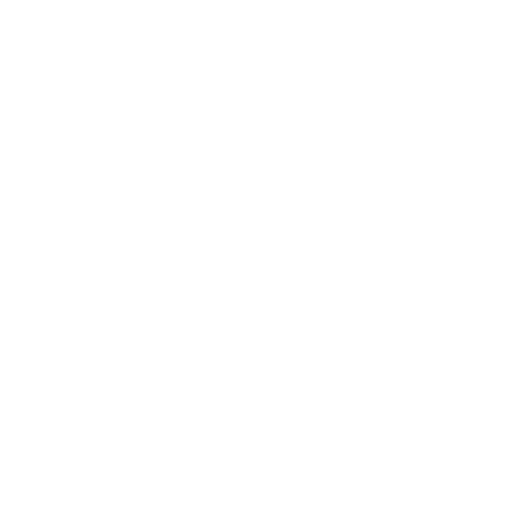
t = 0.00 s
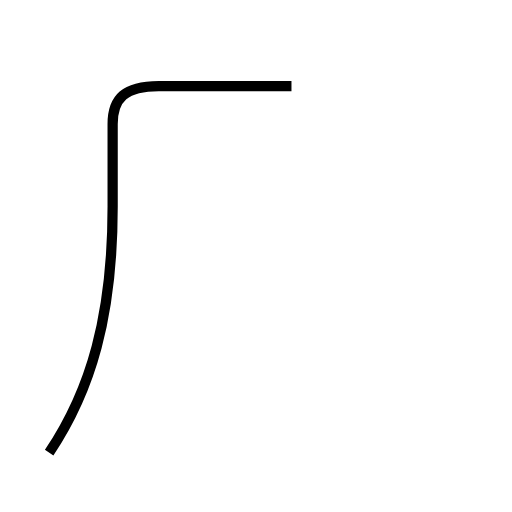
t = 1.59 s
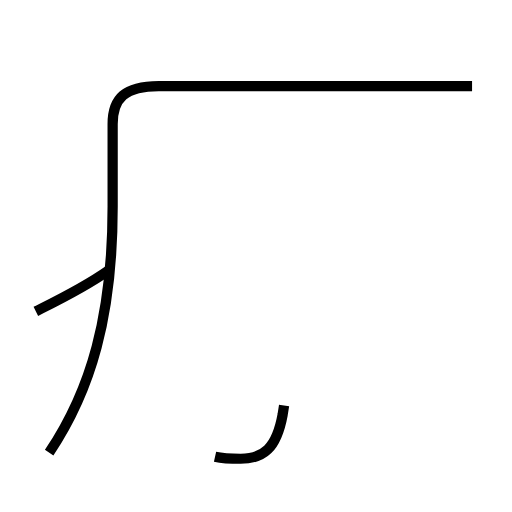
t = 2.67 s
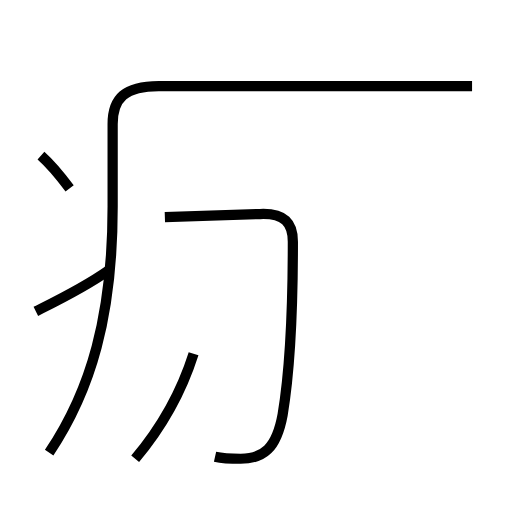
t = 4.05 s
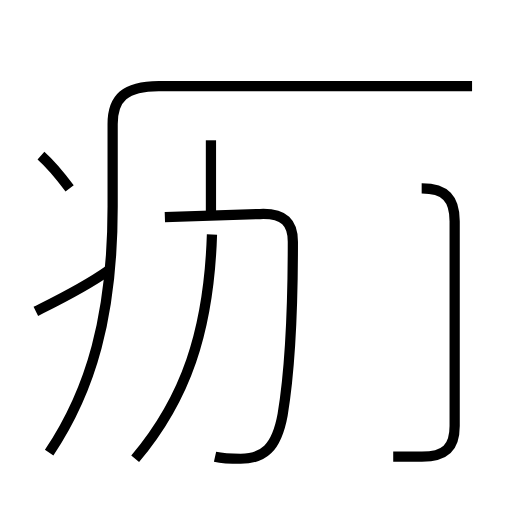
t = 5.62 s
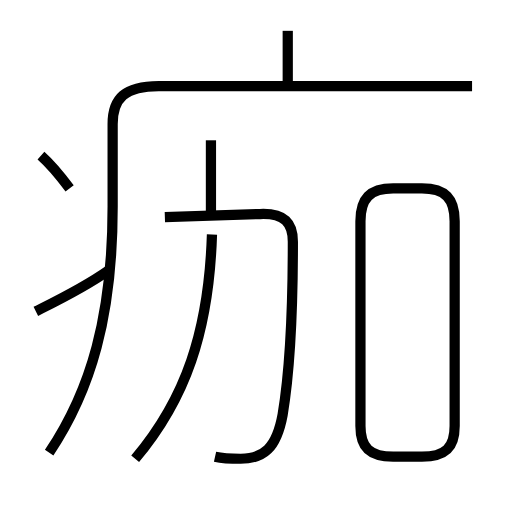
t = 6.77 s

The animated SVG that drew these frames (rendered in a browser with its animation timeline set to each time). Animation: 8 SMIL elements (animate=8); one cycle of 6.77 s.

<?xml version='1.0' encoding='utf-8'?>
<svg viewBox="0.0 -6.0 50.0 50.0" version="1.1" xmlns="http://www.w3.org/2000/svg"><rect x="-1000" y="-1000" width="2000" height="2000" stroke="white" fill="white" /><g style="fill:none;stroke:#000000;stroke-width:1"><path d="M 4.8 0.2 C 8.9 -5.9 11.0 -13.2 11.0 -23.8 L 11.0 -31.9 C 11.0 -34.4 12.2 -35.6 15.5 -35.6 L 46.1 -35.6 " transform="translate(0.0 38.0)" stroke-dasharray="70.61880604850242" stroke-dashoffset="70.61880604850242"><animate attributeName="stroke-dashoffset" from="70.61880604850242" to="0" dur="2.1185641814550724s" begin="0s; anim_end.end" fill="freeze" id="anim0" /></path><path d="M 3.5 -13.6 C 5.7 -14.7 8.2 -15.9 10.6 -17.6 " transform="translate(0.0 38.0)" stroke-dasharray="8.158253660615367" stroke-dashoffset="8.158253660615367"><animate attributeName="stroke-dashoffset" from="8.158253660615367" to="0" dur="0.244747609818461s" begin="anim0.end" fill="freeze" id="anim1" /></path><path d="M 21.0 0.6 C 21.9 0.8 22.7 0.8 23.5 0.8 C 25.7 0.8 27.0 -0.2 27.6 -3.5 C 28.4 -8.3 28.6 -13.6 28.6 -20.4 C 28.6 -22.2 27.8 -23.2 25.4 -23.1 L 16.1 -22.8 " transform="translate(0.0 38.0)" stroke-dasharray="40.27737582360768" stroke-dashoffset="40.27737582360768"><animate attributeName="stroke-dashoffset" from="40.27737582360768" to="0" dur="1.2083212747082304s" begin="anim1.end" fill="freeze" id="anim2" /></path><path d="M 6.8 -25.6 C 5.9 -26.8 4.9 -28.0 4.0 -28.8 " transform="translate(0.0 38.0)" stroke-dasharray="4.258499888508807" stroke-dashoffset="4.258499888508807"><animate attributeName="stroke-dashoffset" from="4.258499888508807" to="0" dur="0.12775499665526419s" begin="anim2.end" fill="freeze" id="anim3" /></path><path d="M 13.2 0.8 C 18.1 -5.0 20.4 -11.6 20.7 -21.1 " transform="translate(0.0 38.0)" stroke-dasharray="23.634017588152787" stroke-dashoffset="23.634017588152787"><animate attributeName="stroke-dashoffset" from="23.634017588152787" to="0" dur="0.7090205276445836s" begin="anim3.end" fill="freeze" id="anim4" /></path><path d="M 20.6 -23.1 L 20.6 -30.3 " transform="translate(0.0 38.0)" stroke-dasharray="7.199999999999999" stroke-dashoffset="7.199999999999999"><animate attributeName="stroke-dashoffset" from="7.199999999999999" to="0" dur="0.21599999999999997s" begin="anim4.end" fill="freeze" id="anim5" /></path><path d="M 38.4 0.6 L 41.2 0.6 C 43.5 0.6 44.4 -0.3 44.4 -2.4 L 44.4 -22.4 C 44.4 -24.6 43.5 -25.6 41.2 -25.6 L 38.4 -25.6 C 36.1 -25.6 35.2 -24.6 35.2 -22.4 L 35.2 -2.4 C 35.2 -0.3 36.1 0.6 38.4 0.6 Z " transform="translate(0.0 38.0)" stroke-dasharray="66.29673233804836" stroke-dashoffset="66.29673233804836"><animate attributeName="stroke-dashoffset" from="66.29673233804836" to="0" dur="1.9889019701414508s" begin="anim5.end" fill="freeze" id="anim6" /></path><path d="M 28.1 -35.9 L 28.1 -41.0" transform="translate(0.0 38.0)" stroke-dasharray="5.100000000000001" stroke-dashoffset="5.100000000000001"><animate attributeName="stroke-dashoffset" from="5.100000000000001" to="0" dur="0.15300000000000002s" begin="anim6.end" fill="freeze" id="anim_end" /></path></g></svg>
